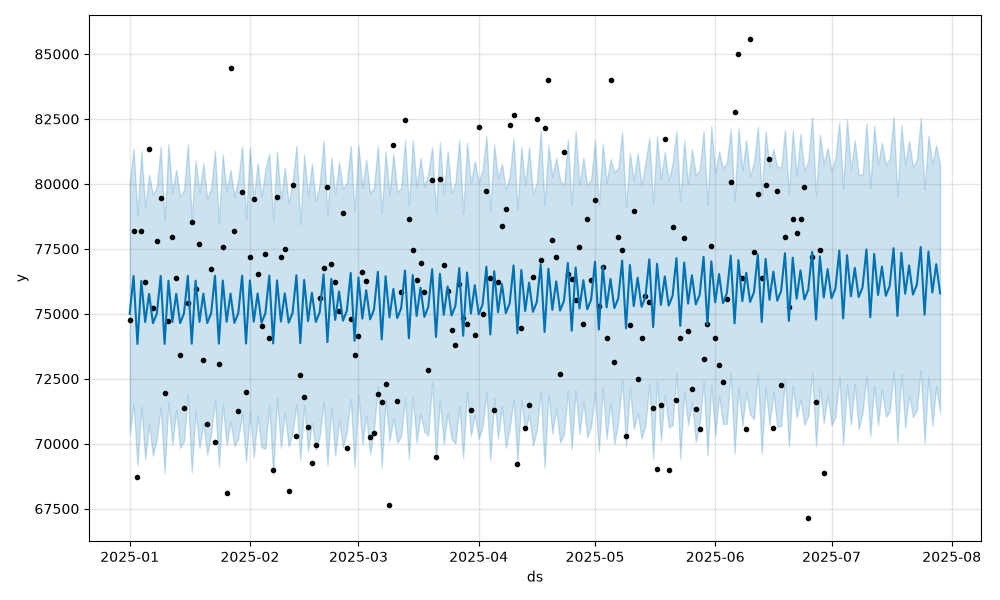

The data file committed next to this chart (first rows):
ds, trend, yhat_lower, yhat_upper, trend_lower, trend_upper, additive_terms, additive_terms_lower, additive_terms_upper, weekly, weekly_lower, weekly_upper, multiplicative_terms, multiplicative_terms_lower, multiplicative_terms_upper, yhat
2025-01-01, 75236, 70338, 80025, 75236, 75236, -230.2, -230.2, -230.2, -230.2, -230.2, -230.2, 0.0, 0.0, 0.0, 75006
2025-01-02, 75237, 71539, 81348, 75237, 75237, 1219, 1219, 1219, 1219, 1219, 1219, 0.0, 0.0, 0.0, 76455
2025-01-03, 75237, 69168, 78817, 75237, 75237, -1396, -1396, -1396, -1396, -1396, -1396, 0.0, 0.0, 0.0, 73841
2025-01-04, 75238, 71418, 81270, 75238, 75238, 1032, 1032, 1032, 1032, 1032, 1032, 0.0, 0.0, 0.0, 76269
2025-01-05, 75238, 69399, 79111, 75238, 75238, -554.8, -554.8, -554.8, -554.8, -554.8, -554.8, 0.0, 0.0, 0.0, 74683
2025-01-06, 75239, 70746, 80354, 75239, 75239, 530.1, 530.1, 530.1, 530.1, 530.1, 530.1, 0.0, 0.0, 0.0, 75769
2025-01-07, 75239, 69537, 79583, 75239, 75239, -599.8, -599.8, -599.8, -599.8, -599.8, -599.8, 0.0, 0.0, 0.0, 74639
2025-01-08, 75240, 70203, 79878, 75240, 75240, -230.2, -230.2, -230.2, -230.2, -230.2, -230.2, 0.0, 0.0, 0.0, 75009
2025-01-09, 75240, 71407, 81447, 75240, 75240, 1219, 1219, 1219, 1219, 1219, 1219, 0.0, 0.0, 0.0, 76459
2025-01-10, 75241, 68886, 78584, 75241, 75241, -1396, -1396, -1396, -1396, -1396, -1396, 0.0, 0.0, 0.0, 73845
2025-01-11, 75241, 71589, 81528, 75241, 75241, 1032, 1032, 1032, 1032, 1032, 1032, 0.0, 0.0, 0.0, 76273
2025-01-12, 75242, 69969, 79663, 75242, 75242, -554.8, -554.8, -554.8, -554.8, -554.8, -554.8, 0.0, 0.0, 0.0, 74687
2025-01-13, 75242, 71294, 80558, 75242, 75242, 530.1, 530.1, 530.1, 530.1, 530.1, 530.1, 0.0, 0.0, 0.0, 75772
2025-01-14, 75243, 69841, 79508, 75243, 75243, -599.8, -599.8, -599.8, -599.8, -599.8, -599.8, 0.0, 0.0, 0.0, 74643
2025-01-15, 75243, 70103, 79779, 75243, 75243, -230.2, -230.2, -230.2, -230.2, -230.2, -230.2, 0.0, 0.0, 0.0, 75013
2025-01-16, 75244, 71881, 81525, 75244, 75244, 1219, 1219, 1219, 1219, 1219, 1219, 0.0, 0.0, 0.0, 76462
2025-01-17, 75244, 68893, 78649, 75244, 75244, -1396, -1396, -1396, -1396, -1396, -1396, 0.0, 0.0, 0.0, 73848
2025-01-18, 75245, 71247, 80901, 75245, 75245, 1032, 1032, 1032, 1032, 1032, 1032, 0.0, 0.0, 0.0, 76277
2025-01-19, 75245, 69832, 79673, 75245, 75245, -554.8, -554.8, -554.8, -554.8, -554.8, -554.8, 0.0, 0.0, 0.0, 74690
2025-01-20, 75246, 70776, 80801, 75246, 75246, 530.1, 530.1, 530.1, 530.1, 530.1, 530.1, 0.0, 0.0, 0.0, 75776
2025-01-21, 75246, 69584, 79420, 75246, 75246, -599.8, -599.8, -599.8, -599.8, -599.8, -599.8, 0.0, 0.0, 0.0, 74647
2025-01-22, 75247, 70393, 79841, 75247, 75247, -230.2, -230.2, -230.2, -230.2, -230.2, -230.2, 0.0, 0.0, 0.0, 75017
2025-01-23, 75247, 71679, 81277, 75247, 75247, 1219, 1219, 1219, 1219, 1219, 1219, 0.0, 0.0, 0.0, 76466
2025-01-24, 75248, 69117, 78494, 75248, 75248, -1396, -1396, -1396, -1396, -1396, -1396, 0.0, 0.0, 0.0, 73852
2025-01-25, 75248, 71497, 81128, 75248, 75248, 1032, 1032, 1032, 1032, 1032, 1032, 0.0, 0.0, 0.0, 76280
2025-01-26, 75249, 69946, 79690, 75249, 75249, -554.8, -554.8, -554.8, -554.8, -554.8, -554.8, 0.0, 0.0, 0.0, 74694
2025-01-27, 75249, 70845, 80545, 75249, 75249, 530.1, 530.1, 530.1, 530.1, 530.1, 530.1, 0.0, 0.0, 0.0, 75779
2025-01-28, 75250, 69911, 79508, 75250, 75250, -599.8, -599.8, -599.8, -599.8, -599.8, -599.8, 0.0, 0.0, 0.0, 74650
2025-01-29, 75250, 70199, 80163, 75250, 75250, -230.2, -230.2, -230.2, -230.2, -230.2, -230.2, 0.0, 0.0, 0.0, 75020
2025-01-30, 75251, 71135, 81459, 75251, 75251, 1219, 1219, 1219, 1219, 1219, 1219, 0.0, 0.0, 0.0, 76470
2025-01-31, 75251, 69302, 78651, 75251, 75251, -1396, -1396, -1396, -1396, -1396, -1396, 0.0, 0.0, 0.0, 73856
2025-02-01, 75252, 71230, 81410, 75252, 75252, 1032, 1032, 1032, 1032, 1032, 1032, 0.0, 0.0, 0.0, 76284
2025-02-02, 75252, 69468, 79412, 75252, 75252, -554.8, -554.8, -554.8, -554.8, -554.8, -554.8, 0.0, 0.0, 0.0, 74698
2025-02-03, 75253, 71064, 80808, 75253, 75253, 530.1, 530.1, 530.1, 530.1, 530.1, 530.1, 0.0, 0.0, 0.0, 75783
2025-02-04, 75253, 69863, 79499, 75253, 75253, -599.8, -599.8, -599.8, -599.8, -599.8, -599.8, 0.0, 0.0, 0.0, 74654
2025-02-05, 75254, 69810, 80572, 75254, 75254, -230.2, -230.2, -230.2, -230.2, -230.2, -230.2, 0.0, 0.0, 0.0, 75024
2025-02-06, 75254, 71477, 81174, 75254, 75254, 1219, 1219, 1219, 1219, 1219, 1219, 0.0, 0.0, 0.0, 76473
2025-02-07, 75255, 68785, 78626, 75255, 75255, -1396, -1396, -1396, -1396, -1396, -1396, 0.0, 0.0, 0.0, 73859
2025-02-08, 75255, 71748, 81257, 75255, 75255, 1032, 1032, 1032, 1032, 1032, 1032, 0.0, 0.0, 0.0, 76287
2025-02-09, 75256, 69843, 79392, 75256, 75256, -554.8, -554.8, -554.8, -554.8, -554.8, -554.8, 0.0, 0.0, 0.0, 74701
2025-02-10, 75256, 71197, 80630, 75256, 75256, 530.1, 530.1, 530.1, 530.1, 530.1, 530.1, 0.0, 0.0, 0.0, 75787
2025-02-11, 75259, 69882, 79243, 75259, 75259, -599.8, -599.8, -599.8, -599.8, -599.8, -599.8, 0.0, 0.0, 0.0, 74660
2025-02-12, 75262, 70408, 80047, 75262, 75262, -230.2, -230.2, -230.2, -230.2, -230.2, -230.2, 0.0, 0.0, 0.0, 75032
2025-02-13, 75265, 71521, 81483, 75265, 75265, 1219, 1219, 1219, 1219, 1219, 1219, 0.0, 0.0, 0.0, 76484
2025-02-14, 75268, 69375, 78456, 75268, 75268, -1396, -1396, -1396, -1396, -1396, -1396, 0.0, 0.0, 0.0, 73872
2025-02-15, 75271, 71479, 81136, 75271, 75271, 1032, 1032, 1032, 1032, 1032, 1032, 0.0, 0.0, 0.0, 76303
2025-02-16, 75274, 69719, 79556, 75274, 75274, -554.8, -554.8, -554.8, -554.8, -554.8, -554.8, 0.0, 0.0, 0.0, 74719
2025-02-17, 75281, 70799, 80784, 75281, 75281, 530.1, 530.1, 530.1, 530.1, 530.1, 530.1, 0.0, 0.0, 0.0, 75811
2025-02-18, 75288, 69759, 79325, 75288, 75288, -599.8, -599.8, -599.8, -599.8, -599.8, -599.8, 0.0, 0.0, 0.0, 74688
2025-02-19, 75295, 70271, 80005, 75295, 75295, -230.2, -230.2, -230.2, -230.2, -230.2, -230.2, 0.0, 0.0, 0.0, 75065
2025-02-20, 75302, 71621, 81677, 75302, 75302, 1219, 1219, 1219, 1219, 1219, 1219, 0.0, 0.0, 0.0, 76521
2025-02-21, 75309, 69186, 78800, 75309, 75309, -1396, -1396, -1396, -1396, -1396, -1396, 0.0, 0.0, 0.0, 73913
2025-02-22, 75316, 71405, 81013, 75316, 75316, 1032, 1032, 1032, 1032, 1032, 1032, 0.0, 0.0, 0.0, 76348
2025-02-23, 75323, 69536, 79629, 75323, 75323, -554.8, -554.8, -554.8, -554.8, -554.8, -554.8, 0.0, 0.0, 0.0, 74768
2025-02-24, 75330, 70914, 80838, 75330, 75330, 530.1, 530.1, 530.1, 530.1, 530.1, 530.1, 0.0, 0.0, 0.0, 75860
2025-02-25, 75337, 69859, 79798, 75337, 75337, -599.8, -599.8, -599.8, -599.8, -599.8, -599.8, 0.0, 0.0, 0.0, 74737
2025-02-26, 75344, 70443, 80053, 75344, 75344, -230.2, -230.2, -230.2, -230.2, -230.2, -230.2, 0.0, 0.0, 0.0, 75113
2025-02-27, 75351, 71719, 81467, 75351, 75351, 1219, 1219, 1219, 1219, 1219, 1219, 0.0, 0.0, 0.0, 76569
2025-02-28, 75357, 69096, 78971, 75357, 75357, -1396, -1396, -1396, -1396, -1396, -1396, 0.0, 0.0, 0.0, 73962
2025-03-01, 75364, 71887, 81495, 75364, 75364, 1032, 1032, 1032, 1032, 1032, 1032, 0.0, 0.0, 0.0, 76396
... 150 more rows
